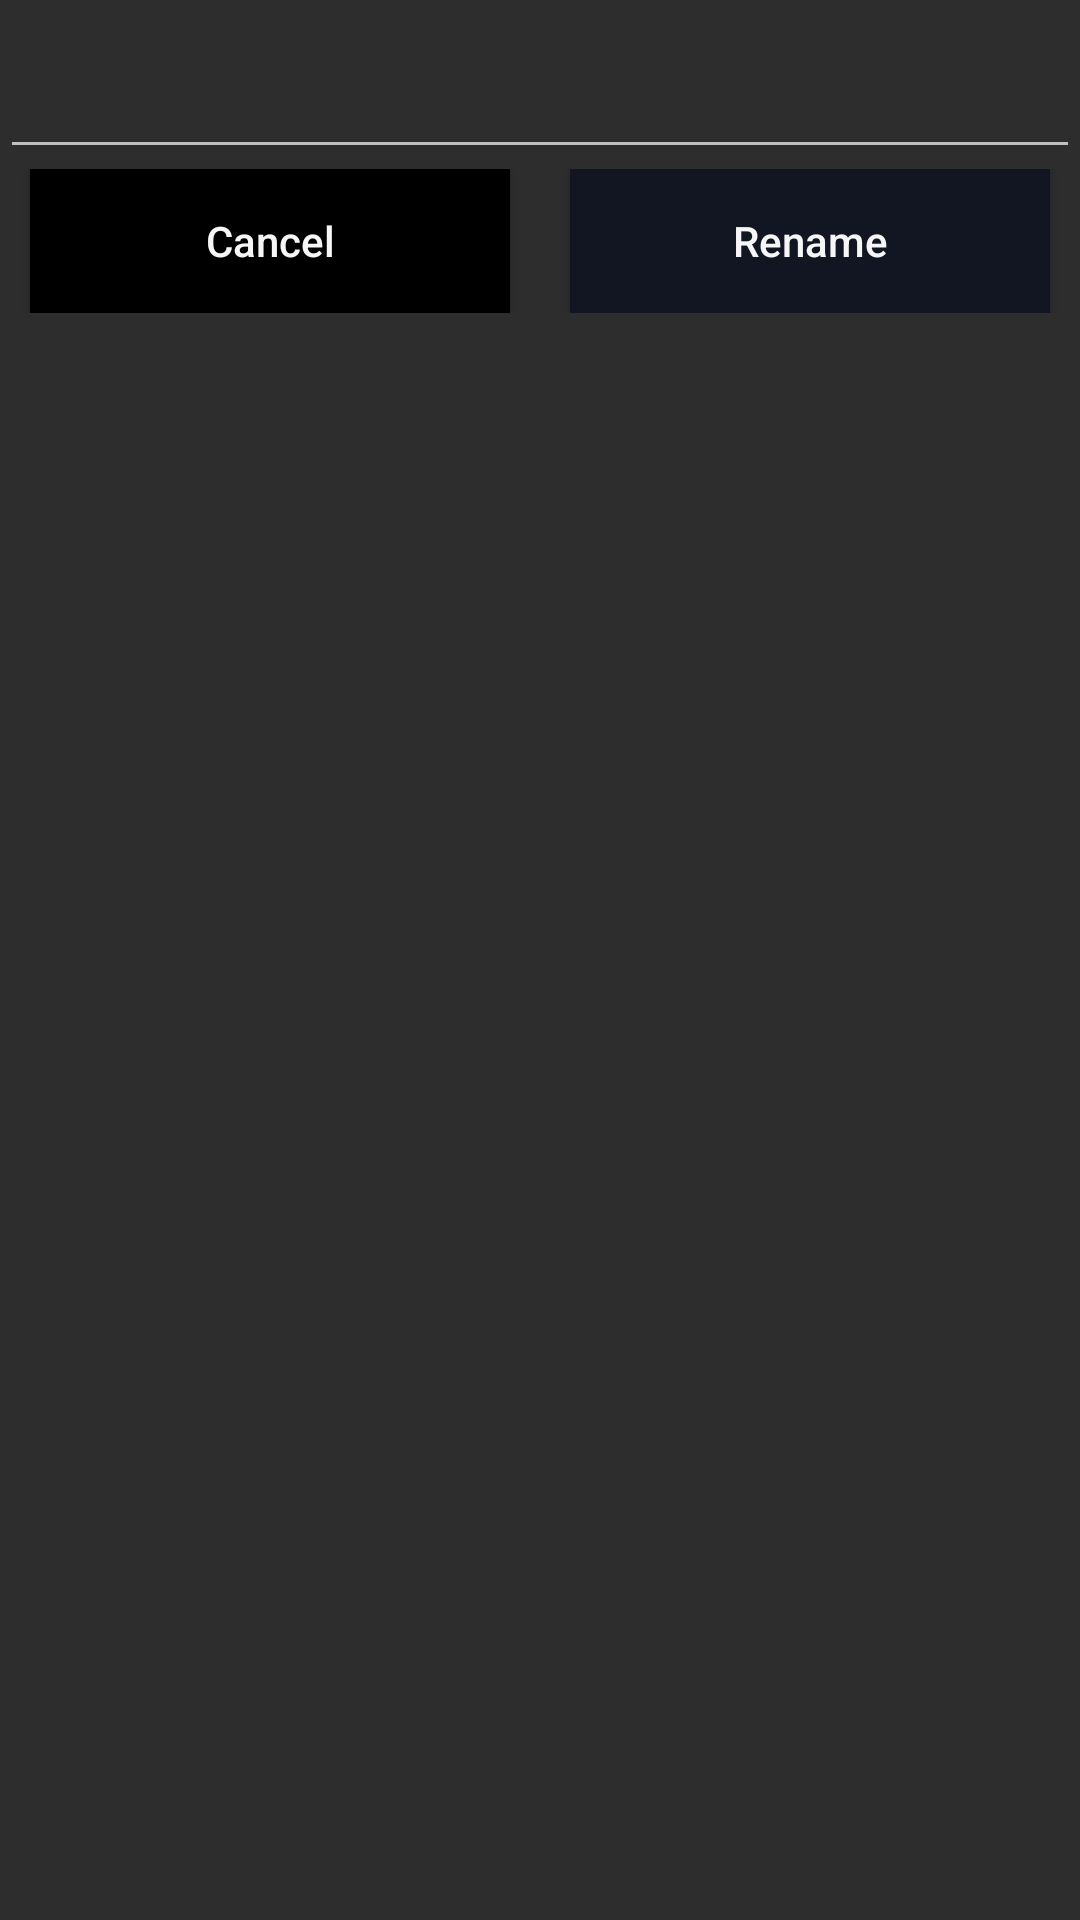

Here is an Android app screen rendered from its layout file. Give the layout XML and the strings, colors and styles it references.
<!-- AndroidManifest.xml: application theme Theme.VideoPlayer -->
<!-- res/layout/rename_layout.xml -->
<?xml version="1.0" encoding="utf-8"?>
<LinearLayout xmlns:android="http://schemas.android.com/apk/res/android"
    xmlns:tools="http://schemas.android.com/tools"
    android:layout_width="match_parent"
    android:layout_height="wrap_content"
    android:background="#2D2D2D"
    android:orientation="vertical"
    android:paddingTop="15dp"
    android:paddingBottom="15dp">

    <EditText
        android:id="@+id/rename_edit_text"
        android:layout_width="match_parent"
        android:layout_height="wrap_content"
        android:inputType="text"
        android:textColor="@color/primaryTextColor"
        tools:ignore="Autofill,LabelFor" />

    <LinearLayout
        android:layout_width="match_parent"
        android:layout_height="wrap_content"
        android:orientation="horizontal"
        android:weightSum="2">

        <androidx.appcompat.widget.AppCompatButton
            android:id="@+id/cancel_rename_button"
            android:layout_width="wrap_content"
            android:layout_height="wrap_content"
            android:layout_marginHorizontal="10dp"
            android:layout_weight="1"
            android:background="@color/black"
            android:clickable="true"
            android:focusable="true"
            android:text="@string/cancel"
            android:textAllCaps="false"
            android:textColor="@color/primaryTextColor" />

        <Button
            android:id="@+id/rename_button"
            android:layout_width="wrap_content"
            android:layout_height="wrap_content"
            android:layout_marginHorizontal="10dp"
            android:layout_weight="1"
            android:background="@color/primaryColor"
            android:clickable="true"
            android:focusable="true"
            android:text="@string/rename"
            android:textAllCaps="false"
            android:textColor="@color/primaryTextColor"
            tools:targetApi="m" />

    </LinearLayout>

</LinearLayout>
<!-- resources referenced by this layout -->
<resources>
  <color name="black">#FF000000</color>
  <color name="primaryColor">#111622</color>
  <color name="primaryTextColor">#F6F6F6</color>
  <string name="cancel">Cancel</string>
  <string name="rename">Rename</string>
  <style name="Theme.VideoPlayer" parent="Theme.MaterialComponents.NoActionBar">
          
          <item name="colorPrimary">@color/primaryColor</item>
          <item name="colorPrimaryVariant">@color/black</item>
          <item name="colorOnPrimary">@color/white</item>
          
          <item name="colorSecondary">@color/secondaryPrimaryColor</item>
          <item name="colorSecondaryVariant">@color/black</item>
          <item name="colorOnSecondary">@color/black</item>
          
          <item name="android:statusBarColor" tools:targetApi="l">?attr/colorPrimaryVariant</item>
          
      </style>
  <color name="white">#FFFFFFFF</color>
  <color name="secondaryPrimaryColor">#0A0D14</color>
</resources>
